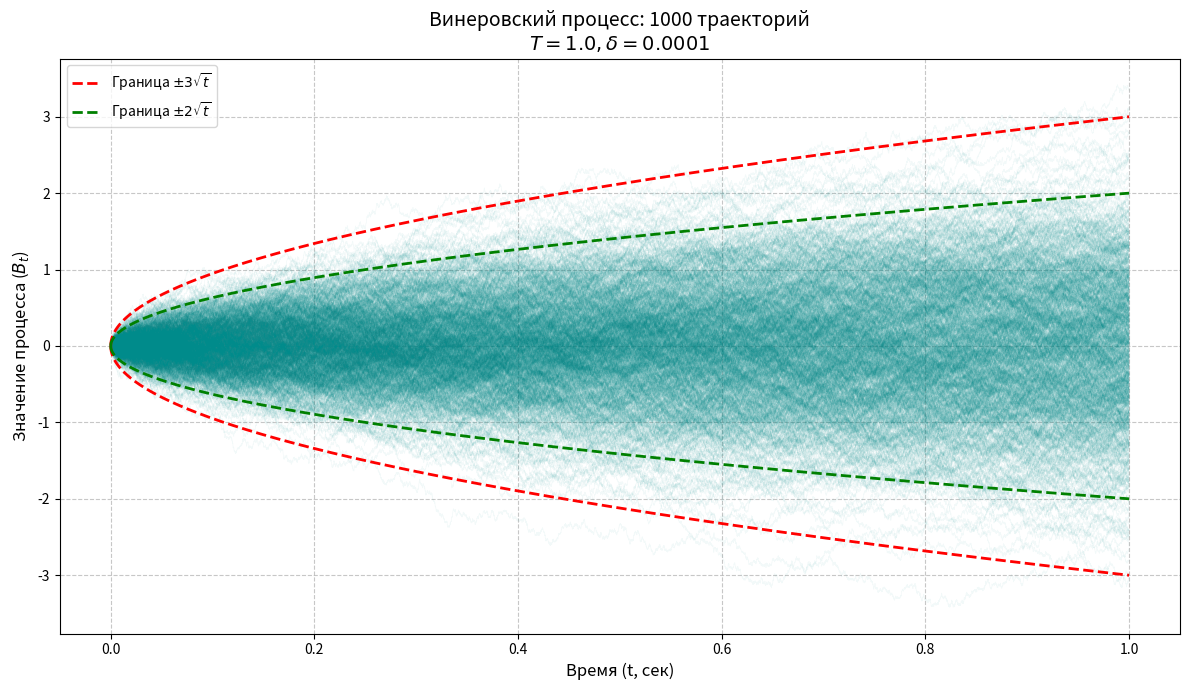

Write Python code to recreate this figure.
import numpy as np
import matplotlib.pyplot as plt

def generate_wiener_process():
    T       = 1.0
    dt      = 0.0001
    n_paths = 1000
    
    n_steps = int(T / dt)
    
    timeline = np.linspace(0, T, n_steps + 1)
    
    xi = np.random.normal(loc=0.0, scale=1.0, size=(n_paths, n_steps))
    
    increments = np.sqrt(dt) * xi
    
    cumulative_sum = np.cumsum(increments, axis=1)
    
    zeros = np.zeros((n_paths, 1))
    paths = np.hstack((zeros, cumulative_sum))
    
    # --- Отрисовка ---
    plt.figure(figsize=(12, 7))
    
    # Рисуем все траектории
    # .T (транспонирование) нужно, так как plot рисует столбцы как отдельные линии
    # alpha=0.1 делает линии полупрозрачными, чтобы было видно плотность распределения
    plt.plot(timeline, paths.T, color='darkcyan', alpha=0.05, linewidth=0.5)
    
    # Дополнительно: Нарисуем границы 3 сигм (3 корня из t), чтобы проверить теорию
    # Для Винеровского процесса ст. отклонение в момент t равно sqrt(t)
    sigma_bound = 3 * np.sqrt(timeline)
    plt.plot(timeline,  sigma_bound, color='red',   linestyle='--', linewidth=2, label='Граница $\pm 3\sqrt{t}$')
    plt.plot(timeline, -sigma_bound, color='red',   linestyle='--', linewidth=2)
    
    sigma_bound = 2 * np.sqrt(timeline)
    plt.plot(timeline,  sigma_bound, color='green', linestyle='--', linewidth=2, label='Граница $\pm 2\sqrt{t}$')
    plt.plot(timeline, -sigma_bound, color='green', linestyle='--', linewidth=2)

    plt.title(f'Винеровский процесс: {n_paths} траекторий\n$T={T}, \delta={dt}$', fontsize=14)
    plt.xlabel('Время (t, сек)', fontsize=12)
    plt.ylabel('Значение процесса ($B_t$)', fontsize=12)
    plt.grid(True, which='both', linestyle='--', alpha=0.7)
    plt.legend(loc='upper left')
    
    # Показать график
    plt.tight_layout()
    plt.show()

if __name__ == "__main__":
    generate_wiener_process()